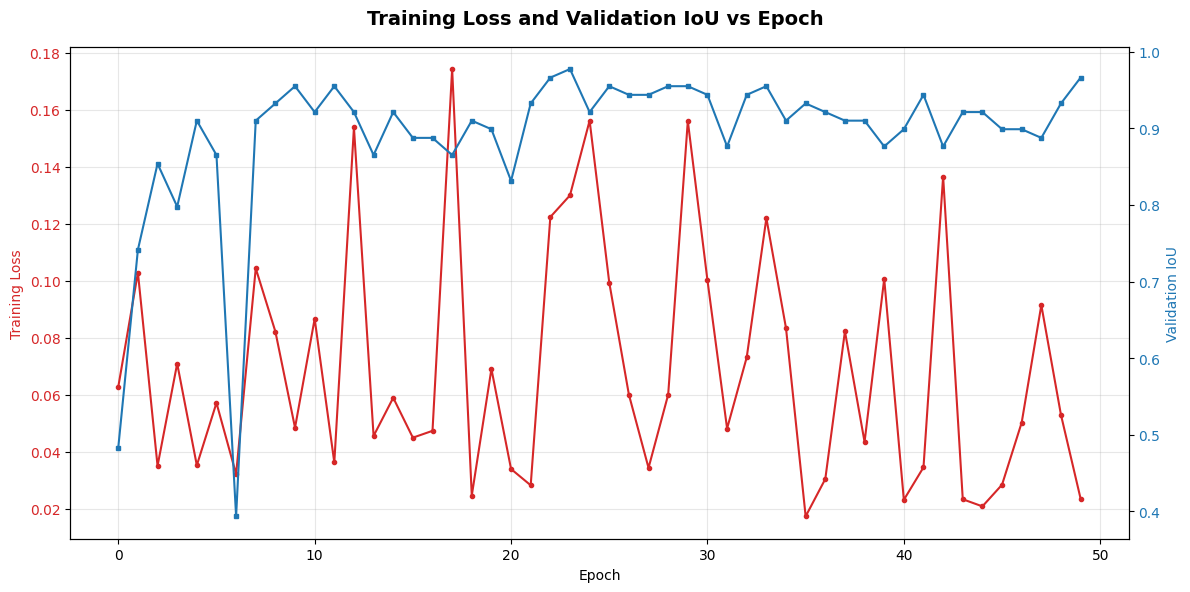

Source code (Python):
import matplotlib.pyplot as plt
import numpy as np

# 设置中文字体（避免乱码）
plt.rcParams['font.sans-serif'] = ['DejaVu Sans']  # 英文环境用这个，中文换 'SimHei'
plt.rcParams['axes.unicode_minus'] = False

# ---------------------- 第一步：填入从日志提取的数据 ----------------------
# 你需要把所有Epoch的数值补充完整（这里是示例，你替换成日志里的全部值）
epochs = list(range(50))  # 0-49 Epoch
train_loss = [
    0.0628, 0.1029, 0.0351, 0.0710, 0.0353, 0.0572, 0.0322, 0.1044, 0.0822, 0.0485,
    0.0867, 0.0363, 0.1538, 0.0456, 0.0590, 0.0450, 0.0474, 0.1743, 0.0247, 0.0691,
    0.0340, 0.0283, 0.1224, 0.1300, 0.1562, 0.0994, 0.0601, 0.0344, 0.0601, 0.1561,
    0.1002, 0.0482, 0.0732, 0.1220, 0.0834, 0.0174, 0.0305, 0.0823, 0.0435, 0.1007,
    0.0232, 0.0346, 0.1366, 0.0234, 0.0209, 0.0285, 0.0503, 0.0915, 0.0530, 0.0236
]
val_iou = [
    0.4831, 0.7416, 0.8539, 0.7978, 0.9101, 0.8652, 0.3933, 0.9101, 0.9326, 0.9551,
    0.9213, 0.9551, 0.9213, 0.8652, 0.9213, 0.8876, 0.8876, 0.8652, 0.9101, 0.8989,
    0.8315, 0.9326, 0.9663, 0.9775, 0.9213, 0.9551, 0.9438, 0.9438, 0.9551, 0.9551,
    0.9438, 0.8764, 0.9438, 0.9551, 0.9101, 0.9326, 0.9213, 0.9101, 0.9101, 0.8764,
    0.8989, 0.9438, 0.8764, 0.9213, 0.9213, 0.8989, 0.8989, 0.8876, 0.9326, 0.9663
]

# ---------------------- 第二步：绘制双轴图 ----------------------
fig, ax1 = plt.subplots(figsize=(12, 6))

# 绘制训练Loss（左轴）
color1 = 'tab:red'
ax1.set_xlabel('Epoch')
ax1.set_ylabel('Training Loss', color=color1)
ax1.plot(epochs, train_loss, color=color1, marker='o', markersize=3, label='Train Loss')
ax1.tick_params(axis='y', labelcolor=color1)
ax1.grid(True, alpha=0.3)

# 创建右轴绘制验证IoU
ax2 = ax1.twinx()
color2 = 'tab:blue'
ax2.set_ylabel('Validation IoU', color=color2)
ax2.plot(epochs, val_iou, color=color2, marker='s', markersize=3, label='Val IoU')
ax2.tick_params(axis='y', labelcolor=color2)

# 添加标题和图例
fig.suptitle('Training Loss and Validation IoU vs Epoch', fontsize=14, fontweight='bold')
fig.tight_layout()  # 避免标签重叠

# 保存图片（可直接提交）
plt.savefig('loss_iou_curve.png', dpi=300, bbox_inches='tight')
plt.show()
